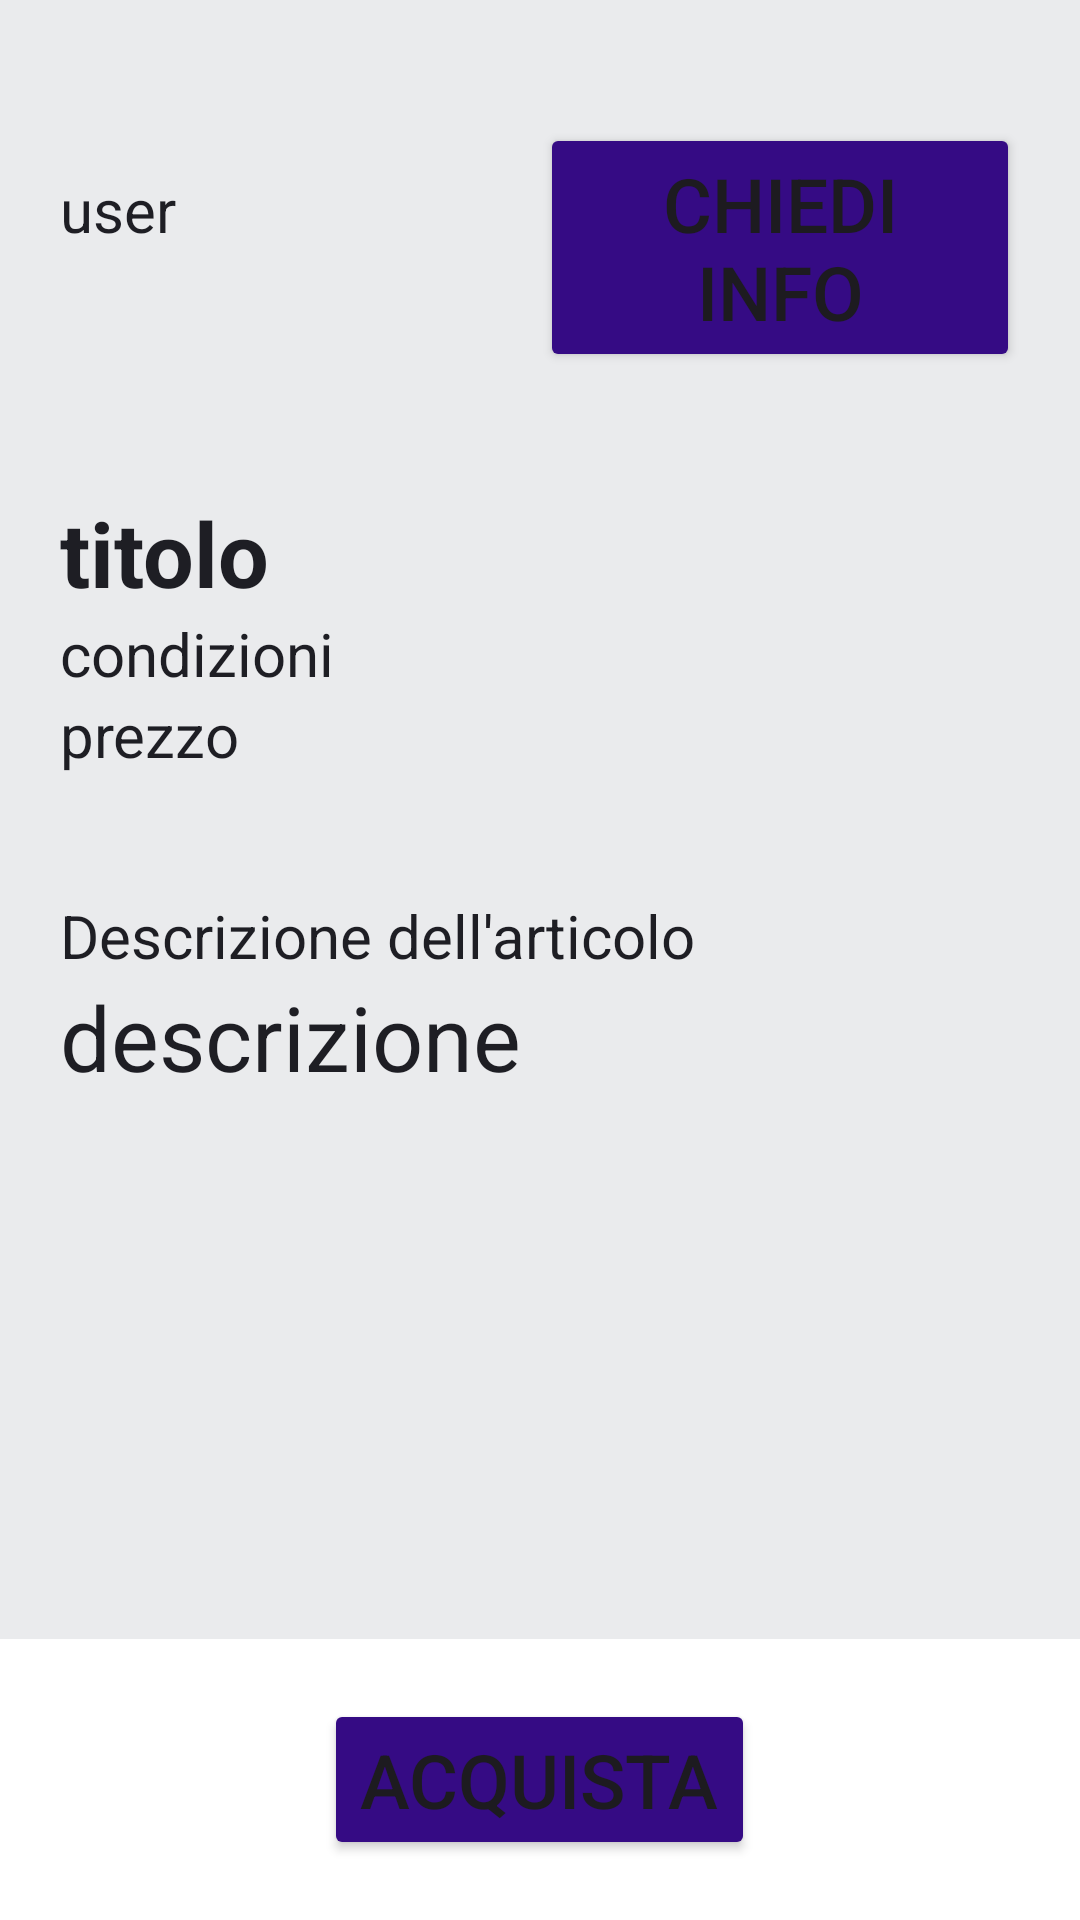

Write the Android layout XML for this screen, with the resource values it uses.
<!-- AndroidManifest.xml: application theme Theme.ProgettoTesiClient -->
<!-- res/layout/visualizza_prodotto_layout.xml -->
<?xml version="1.0" encoding="utf-8"?>
<RelativeLayout xmlns:android="http://schemas.android.com/apk/res/android"
    android:layout_width="match_parent"
    android:layout_height="match_parent"
    xmlns:app="http://schemas.android.com/apk/res-auto"
    android:background="@color/background">

    <include layout="@layout/tasto_indietro_layout" />

    <ScrollView
        android:layout_width="match_parent"
        android:layout_height="match_parent"
        android:layout_above="@id/acquistaContainer"
        android:layout_marginBottom="1dp">

        <LinearLayout
            android:layout_width="match_parent"
            android:layout_height="wrap_content"
            android:baselineAligned="false"
            android:orientation="vertical">

            <androidx.viewpager2.widget.ViewPager2
                android:id="@+id/containerFoto"
                android:layout_width="match_parent"
                android:layout_height="wrap_content" />

            <com.google.android.material.tabs.TabLayout
                android:id="@+id/tabLayout"
                android:layout_width="wrap_content"
                android:layout_height="1dp"
                android:layout_gravity="center"
                app:tabIndicatorColor="@color/black" />

            <LinearLayout
                android:layout_width="match_parent"
                android:layout_height="wrap_content"
                android:layout_marginTop="20dp"
                android:orientation="horizontal"
                android:padding="20dp">

                <TextView android:id="@+id/proprietario"
                    android:layout_width="match_parent"
                    android:layout_height="wrap_content"
                    android:layout_weight="1"
                    android:text="user"
                    android:textColor="@color/black"
                    android:textSize="@dimen/text_view_size" />

                <Button
                    android:id="@+id/chiediInfo"
                    android:layout_width="match_parent"
                    android:layout_height="wrap_content"
                    android:layout_weight="1"
                    android:backgroundTint="@color/blue"
                    android:text="Chiedi info"
                    android:textSize="25dp" />

            </LinearLayout>

            <LinearLayout
                android:layout_width="match_parent"
                android:layout_height="wrap_content"
                android:orientation="vertical"
                android:padding="20dp">

                <TextView android:id="@+id/titolo"
                    android:layout_width="wrap_content"
                    android:layout_height="wrap_content"
                    android:text="titolo"
                    android:textColor="@color/black"
                    android:textSize="30dp"
                    android:textStyle="bold" />

                <TextView
                    android:id="@+id/condizioni"
                    android:layout_width="wrap_content"
                    android:layout_height="wrap_content"
                    android:text="condizioni"
                    android:textColor="@color/black"
                    android:textSize="@dimen/text_view_size" />

                <TextView
                    android:id="@+id/prezzo"
                    android:layout_width="wrap_content"
                    android:layout_height="wrap_content"
                    android:text="prezzo"
                    android:textColor="@color/black"
                    android:textSize="@dimen/text_view_size" />

            </LinearLayout>

            <LinearLayout
                android:layout_width="match_parent"
                android:layout_height="wrap_content"
                android:orientation="vertical"
                android:padding="20dp">

                <TextView
                    android:layout_width="wrap_content"
                    android:layout_height="wrap_content"
                    android:text="Descrizione dell'articolo"
                    android:textColor="@color/black"
                    android:textSize="@dimen/text_view_size" />

                <TextView android:id="@+id/descrizione"
                    android:layout_width="wrap_content"
                    android:layout_height="wrap_content"
                    android:text="descrizione"
                    android:textColor="@color/black"
                    android:textSize="30dp" />
            </LinearLayout>

        </LinearLayout>

    </ScrollView>

    <LinearLayout android:id="@+id/acquistaContainer"
        android:layout_width="match_parent"
        android:layout_height="wrap_content"
        android:orientation="horizontal"
        android:layout_alignParentBottom="true"
        android:gravity="center"
        android:paddingBottom="20dp"
        android:paddingTop="20dp"
        android:background="@android:color/background_light">

        <Button android:id="@+id/acquista"
            android:layout_width="wrap_content"
            android:layout_height="wrap_content"
            android:text="Acquista"
            android:textSize="25dp"
            android:backgroundTint="@color/blue"/>

    </LinearLayout>

</RelativeLayout>
<!-- res/layout/tasto_indietro_layout.xml (included above) -->
<?xml version="1.0" encoding="utf-8"?>
<ImageButton xmlns:android="http://schemas.android.com/apk/res/android"
    android:id="@+id/indietro"
    android:layout_width="60dp"
    android:layout_height="60dp"
    android:src="@drawable/icons8_indietro_90"
    android:contentDescription="@null"
    android:background="@android:color/transparent"
    android:scaleType="fitCenter" />
<!-- resources referenced by this layout -->
<resources>
  <color name="background">#EAEBED</color>
  <color name="black">#1E1E24</color>
  <color name="blue">#350B84</color>
  <dimen name="text_view_size">20dp</dimen>
  <style name="Theme.ProgettoTesiClient" parent="Base.Theme.ProgettoTesiClient" />
  <style name="Base.Theme.ProgettoTesiClient" parent="Theme.Material3.DayNight.NoActionBar">
          
          
      </style>
</resources>
